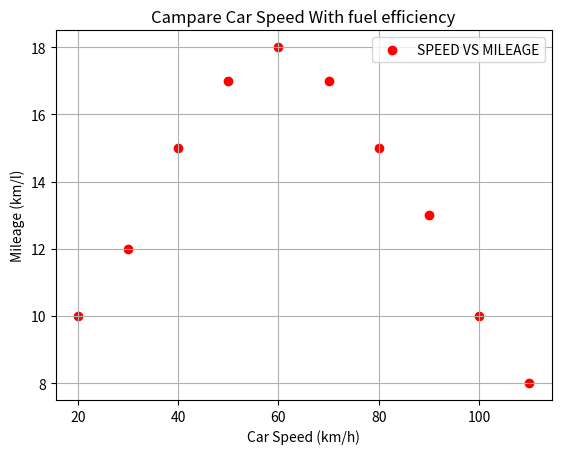

The script that saved this image:
import matplotlib.pyplot as plt 

class Car_Mileage_vs_Speed:
     

    def __init__(self,speed,mileage):
          self.speed=speed
          self.mileage=mileage

    def main_function(self):
        try:
            plt.scatter(self.speed,self.mileage,marker='o',color='red',label='SPEED VS MILEAGE')
            plt.title("Campare Car Speed With fuel efficiency")
            plt.xlabel("Car Speed (km/h)")
            plt.ylabel("Mileage (km/l)")
            plt.legend()
            plt.grid(True)
            plt.show()
        except Exception as e:
             print(f"ERROR : {e}")    

               

car_Speed = [20,30,40,50,60,70,80,90,100,110]
mileage = [10,12,15,17,18,17,15,13,10,8]


campare = Car_Mileage_vs_Speed(car_Speed,mileage)
campare.main_function()


        